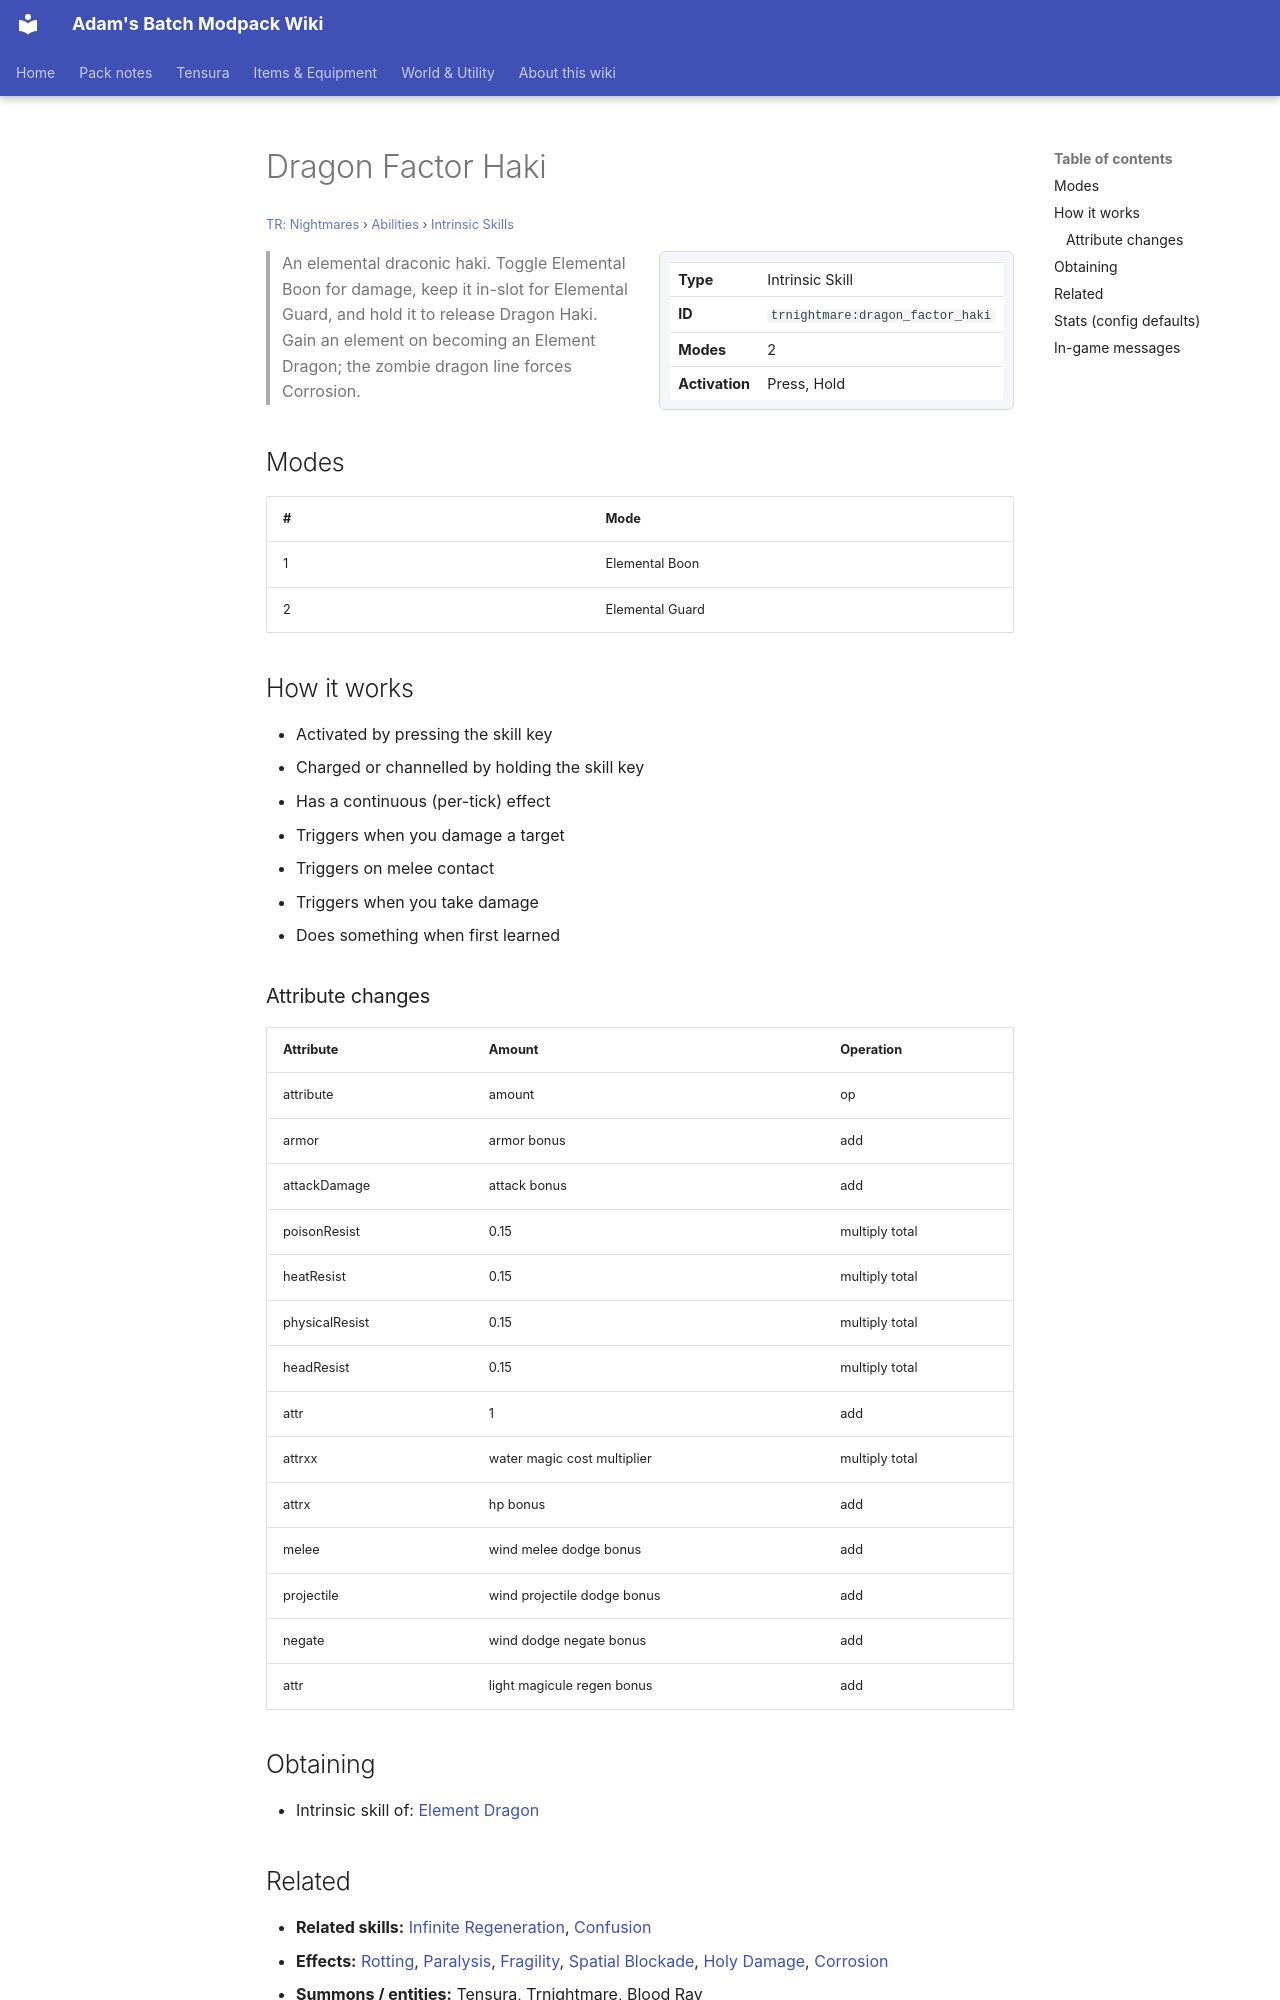

repository: Proteus-Nell/Adams-Batch-MC-Modpack-Wiki · page: tr-nightmares/abilities/intrinsic-skills/dragon-factor-haki/index.html · generator: mkdocs

# Dragon Factor Haki

<small>[TR: Nightmares](../../index.md) &rsaquo; [Abilities](../index.md) &rsaquo; [Intrinsic Skills](index.md)</small>

<div class="infobox" markdown>

| | |
|---|---|
| **Type** | Intrinsic Skill |
| **ID** | `trnightmare:dragon_factor_haki` |
| **Modes** | 2 |
| **Activation** | Press, Hold |

</div>

> An elemental draconic haki. Toggle Elemental Boon for damage, keep it in-slot for Elemental Guard, and hold it to release Dragon Haki. Gain an element on becoming an Element Dragon; the zombie dragon line forces Corrosion.

## Modes

| # | Mode |
|---|---|
| 1 | Elemental Boon |
| 2 | Elemental Guard |

## How it works

- Activated by pressing the skill key
- Charged or channelled by holding the skill key
- Has a continuous (per-tick) effect
- Triggers when you damage a target
- Triggers on melee contact
- Triggers when you take damage
- Does something when first learned

### Attribute changes

| Attribute | Amount | Operation |
|---|---|---|
| attribute | amount | op |
| armor | armor bonus | add |
| attackDamage | attack bonus | add |
| poisonResist | 0.15 | multiply total |
| heatResist | 0.15 | multiply total |
| physicalResist | 0.15 | multiply total |
| headResist | 0.15 | multiply total |
| attr | 1 | add |
| attrxx | water magic cost multiplier | multiply total |
| attrx | hp bonus | add |
| melee | wind melee dodge bonus | add |
| projectile | wind projectile dodge bonus | add |
| negate | wind dodge negate bonus | add |
| attr | light magicule regen bonus | add |

## Obtaining

- Intrinsic skill of: [Element Dragon](../../races/element-dragon.md)

## Related

- **Related skills:** [Infinite Regeneration](../../../tensura-reincarnated/abilities/extra-skills/infinite-regeneration.md), [Confusion](../../../tensura-reincarnated/abilities/aspectual-magic/confusion.md)
- **Effects:** [Rotting](../../effects/rotting.md), [Paralysis](../../../tensura-reincarnated/effects/paralysis.md), [Fragility](../../../tensura-reincarnated/effects/fragility.md), [Spatial Blockade](../../../tensura-reincarnated/effects/spatial-blockade.md), [Holy Damage](../../../tensura-reincarnated/effects/holy-damage.md), [Corrosion](../../../tensura-reincarnated/effects/corrosion.md)
- **Summons / entities:** Tensura, Trnightmare, Blood Ray
